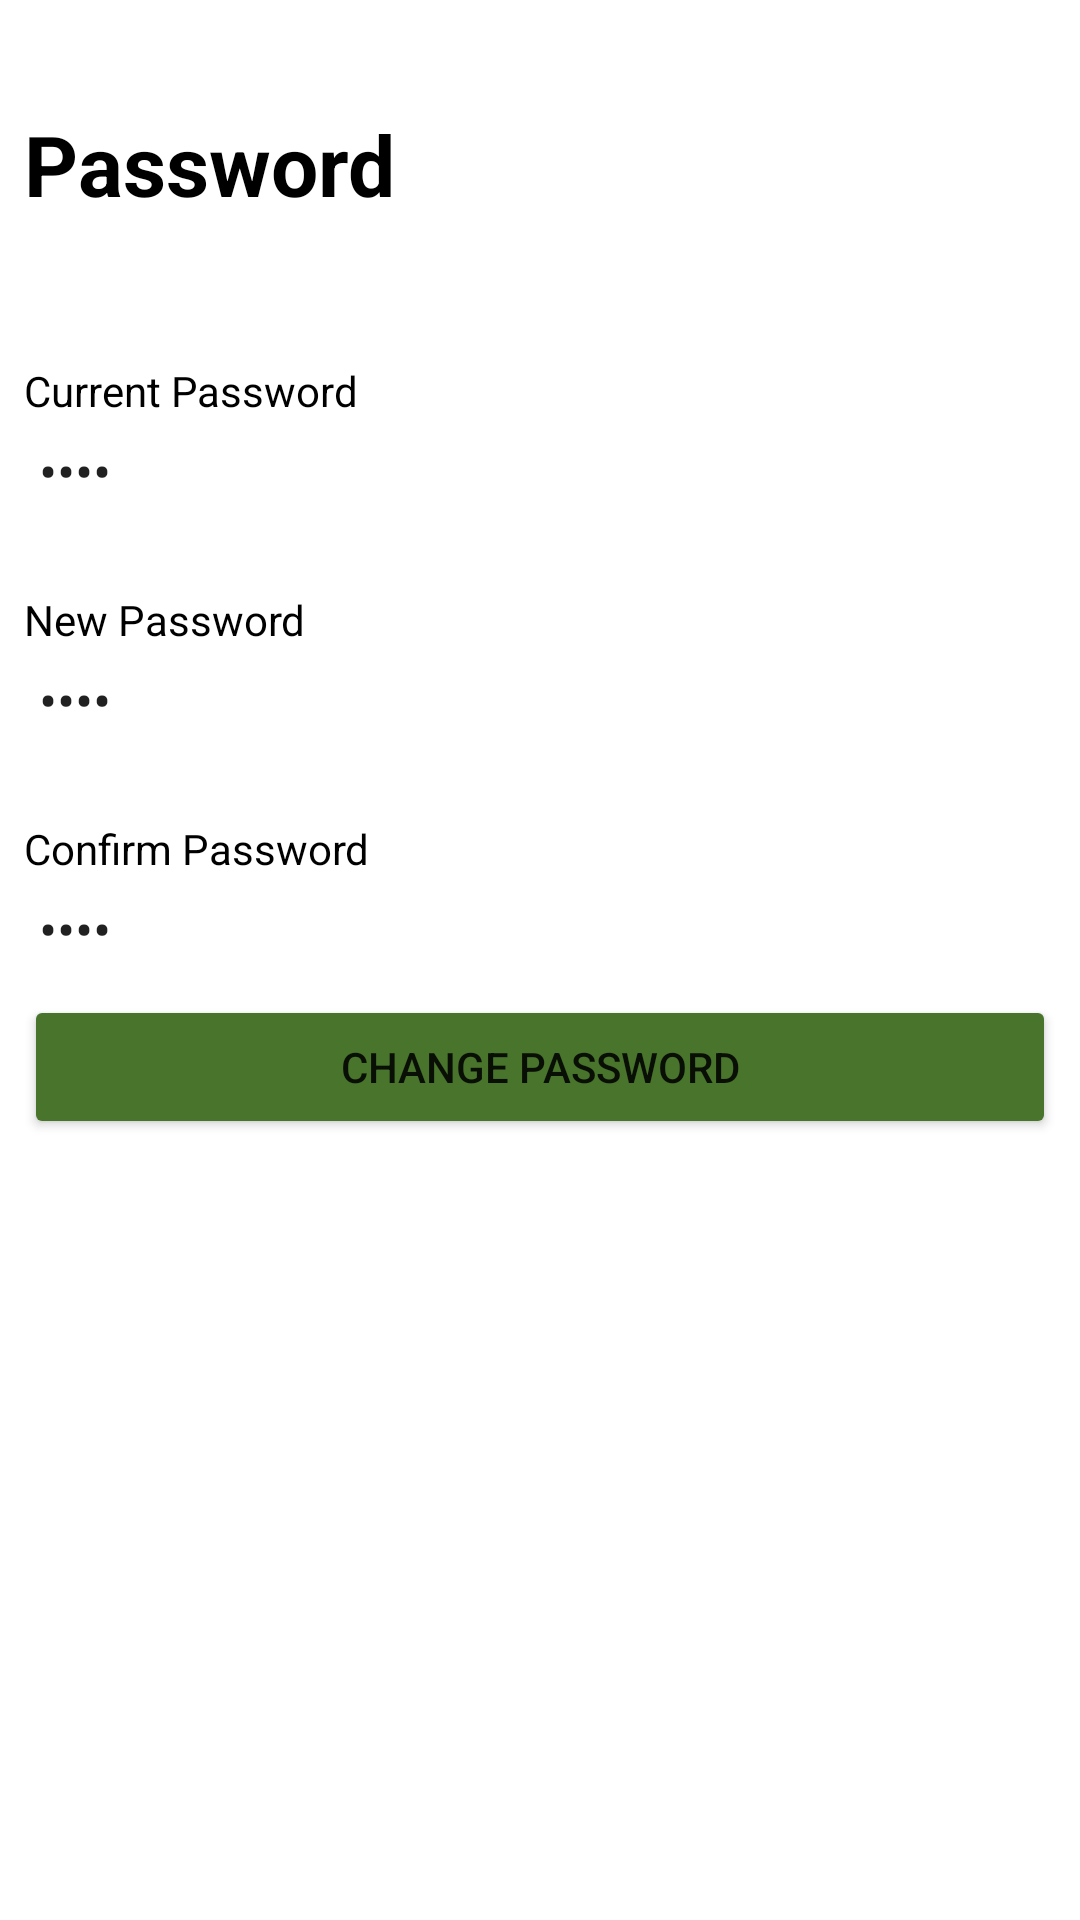

Layout XML and referenced resources for this Android screen:
<!-- AndroidManifest.xml: application theme Theme.Wathi9tek -->
<!-- res/layout/activity_password.xml -->
<?xml version="1.0" encoding="utf-8"?>
<androidx.constraintlayout.widget.ConstraintLayout xmlns:android="http://schemas.android.com/apk/res/android"
    xmlns:app="http://schemas.android.com/apk/res-auto"
    xmlns:tools="http://schemas.android.com/tools"
    android:layout_width="match_parent"
    android:layout_height="match_parent"
    tools:context=".password"
    android:focusableInTouchMode="true"
    android:focusable="true">

    <ImageView
        android:id="@+id/imageView6"
        android:layout_width="37.5dp"
        android:layout_height="60dp"
        app:layout_constraintBottom_toBottomOf="parent"
        app:layout_constraintEnd_toEndOf="@+id/textView3"
        app:layout_constraintHorizontal_bias="1.0"
        app:layout_constraintStart_toStartOf="@+id/textView3"
        app:layout_constraintTop_toTopOf="parent"
        app:layout_constraintVertical_bias="0.050000012"
        app:srcCompat="@drawable/logouniv" />

    <TextView
        android:id="@+id/textView3"
        android:layout_width="0dp"
        android:layout_height="wrap_content"
        android:layout_marginStart="8dp"
        android:layout_marginEnd="8dp"
        android:text="Password"
        android:textColor="@color/black"
        android:textSize="28sp"
        android:textStyle="bold"
        app:layout_constraintBottom_toBottomOf="parent"
        app:layout_constraintEnd_toEndOf="parent"
        app:layout_constraintStart_toStartOf="parent"
        app:layout_constraintTop_toTopOf="parent"
        app:layout_constraintVertical_bias="0.060000002" />

    <LinearLayout
        android:layout_width="0dp"
        android:layout_height="wrap_content"
        android:divider="@android:drawable/divider_horizontal_textfield"
        android:orientation="vertical"
        app:layout_constraintBottom_toBottomOf="parent"
        app:layout_constraintEnd_toEndOf="@+id/textView3"
        app:layout_constraintHorizontal_bias="1.0"
        app:layout_constraintStart_toStartOf="@+id/textView3"
        app:layout_constraintTop_toBottomOf="@+id/imageView6"
        app:layout_constraintVertical_bias="0.050000012">

        <LinearLayout
            android:layout_width="match_parent"
            android:layout_height="wrap_content"
            android:layout_marginTop="3dp"
            android:orientation="vertical"
            android:paddingTop="10dp"
            android:paddingBottom="10dp">

            <TextView
                android:id="@+id/current"
                android:layout_width="match_parent"
                android:layout_height="wrap_content"
                android:paddingTop="5dp"
                android:paddingBottom="0dp"
                android:text="Current Password"
                android:textColor="@color/black" />

            <EditText
                android:id="@+id/current_password"
                android:layout_width="match_parent"
                android:layout_height="wrap_content"
                android:layout_gravity="clip_vertical"
                android:background="@drawable/layout_border"
                android:backgroundTint="#0000"
                android:backgroundTintMode="add"
                android:ems="10"
                android:focusable="auto"
                android:focusableInTouchMode="true"
                android:inputType="textPassword"
                android:paddingLeft="5dp"
                android:paddingTop="5dp"
                android:paddingBottom="0dp"
                android:text="Name"
                tools:ignore="TouchTargetSizeCheck" />
        </LinearLayout>

        <LinearLayout
            android:layout_width="match_parent"
            android:layout_height="wrap_content"
            android:layout_marginTop="3dp"
            android:orientation="vertical"
            android:paddingTop="10dp"
            android:paddingBottom="10dp">

            <TextView
                android:id="@+id/neww"
                android:layout_width="match_parent"
                android:layout_height="wrap_content"
                android:paddingTop="5dp"
                android:paddingBottom="0dp"
                android:text="New Password"
                android:textColor="@color/black" />

            <EditText
                android:id="@+id/new_password"
                android:layout_width="match_parent"
                android:layout_height="wrap_content"
                android:layout_gravity="clip_vertical"
                android:background="@drawable/layout_border"
                android:backgroundTint="#0000"
                android:backgroundTintMode="add"
                android:ems="10"
                android:focusable="auto"
                android:focusableInTouchMode="true"
                android:inputType="textPassword"
                android:paddingLeft="5dp"
                android:paddingTop="5dp"
                android:paddingBottom="0dp"
                android:text="Name"
                tools:ignore="TouchTargetSizeCheck" />
        </LinearLayout>

        <LinearLayout
            android:layout_width="match_parent"
            android:layout_height="wrap_content"
            android:layout_marginTop="3dp"
            android:orientation="vertical"
            android:paddingTop="10dp"
            android:paddingBottom="10dp">

            <TextView
                android:id="@+id/confirm"
                android:layout_width="match_parent"
                android:layout_height="wrap_content"
                android:paddingTop="5dp"
                android:paddingBottom="0dp"
                android:text="Confirm Password"
                android:textColor="@color/black" />

            <EditText
                android:id="@+id/confirm_password"
                android:layout_width="match_parent"
                android:layout_height="wrap_content"
                android:layout_gravity="clip_vertical"
                android:background="@drawable/layout_border"
                android:backgroundTint="#0000"
                android:backgroundTintMode="add"
                android:ems="10"
                android:focusable="auto"
                android:focusableInTouchMode="true"
                android:inputType="textPassword"
                android:paddingLeft="5dp"
                android:paddingTop="5dp"
                android:paddingBottom="0dp"
                android:text="Name"
                tools:ignore="TouchTargetSizeCheck" />
        </LinearLayout>

        <Button
            android:id="@+id/change_password"
            android:layout_width="match_parent"
            android:layout_height="wrap_content"
            android:backgroundTint="@color/green"
            android:text="Change Password" />

    </LinearLayout>

</androidx.constraintlayout.widget.ConstraintLayout>
<!-- resources referenced by this layout -->
<resources>
  <color name="black">#FF000000</color>
  <color name="green">#48742C</color>
  <style name="Theme.Wathi9tek" parent="Theme.MaterialComponents.Light.NoActionBar">
          
          <item name="colorPrimary">@color/purple_500</item>
          <item name="colorPrimaryVariant">@color/purple_700</item>
          <item name="colorOnPrimary">@color/white</item>
          
          <item name="colorSecondary">@color/teal_200</item>
          <item name="colorSecondaryVariant">@color/teal_700</item>
          <item name="colorOnSecondary">@color/black</item>
          
          <item name="android:statusBarColor" tools:targetApi="l">?attr/colorPrimaryVariant</item>
          
      </style>
  <color name="purple_500">#FF6200EE</color>
  <color name="purple_700">#FF3700B3</color>
  <color name="white">#FFFFFFFF</color>
  <color name="teal_200">#FF03DAC5</color>
  <color name="teal_700">#FF018786</color>
</resources>
